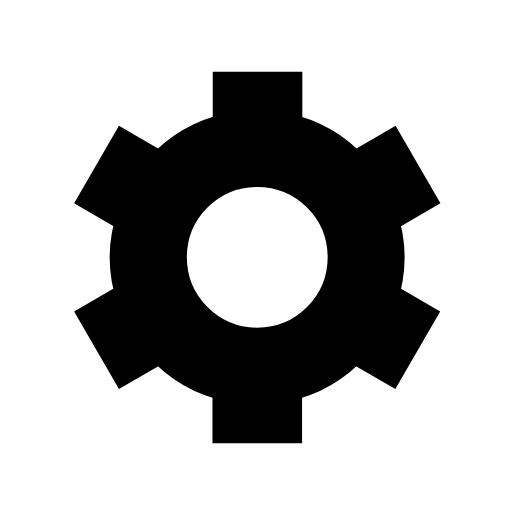
t = 0.00 s
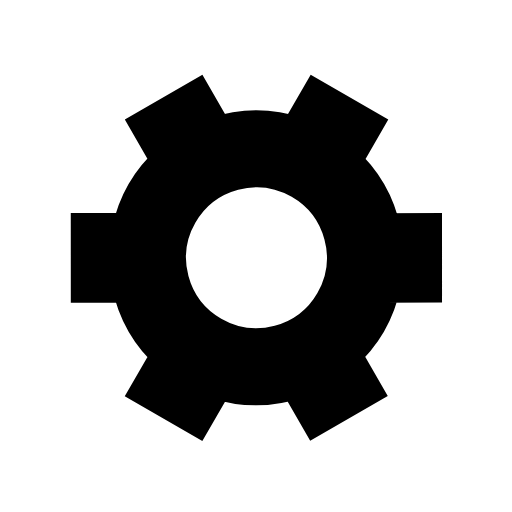
t = 0.25 s
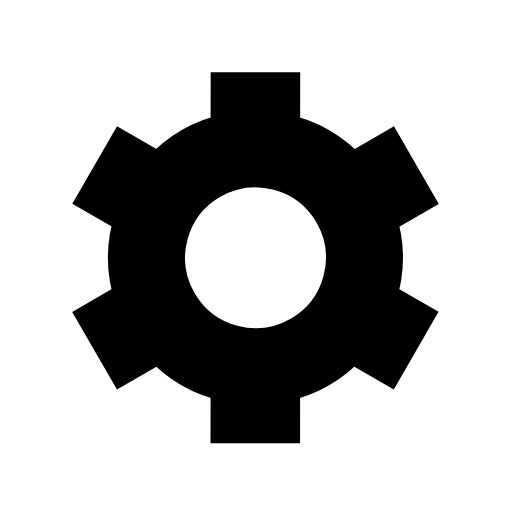
t = 0.50 s
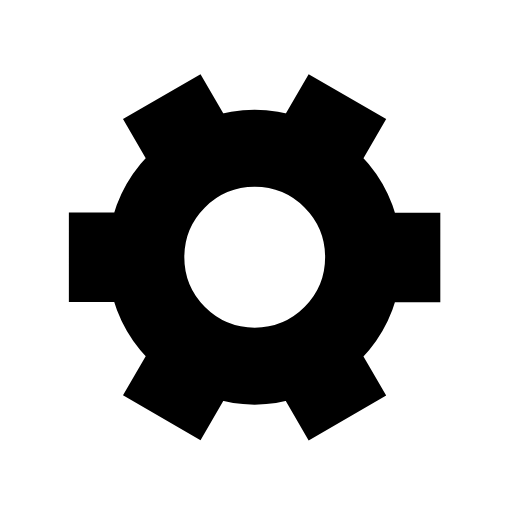
t = 0.75 s

The animated SVG that drew these frames (rendered in a browser with its animation timeline set to each time). Animation: 1 SMIL element (animateTransform=1); one cycle of 1.00 s, repeats indefinitely.

<svg xmlns="http://www.w3.org/2000/svg" viewBox="0 0 200 200">
    <path fill="currentColor"
        stroke="currentColor"
        stroke-width="15"
        transform-origin="center"
        d="m148 84.7 13.8-8-10-17.3-13.8 8a50 50 0 0 0-27.4-15.9v-16h-20v16A50 50 0 0 0 63 67.4l-13.8-8-10 17.3 13.8 8a50 50 0 0 0 0 31.7l-13.8 8 10 17.3 13.8-8a50 50 0 0 0 27.5 15.9v16h20v-16a50 50 0 0 0 27.4-15.9l13.8 8 10-17.3-13.8-8a50 50 0 0 0 0-31.7Zm-47.5 50.8a35 35 0 1 1 0-70 35 35 0 0 1 0 70Z">
        <animateTransform
            type="rotate"
            attributeName="transform"
            calcMode="spline"
            dur="1"
            values="0;120"
            keyTimes="0;1"
            keySplines="0 0 1 1"
            repeatCount="indefinite">
        </animateTransform>
    </path>
</svg>
